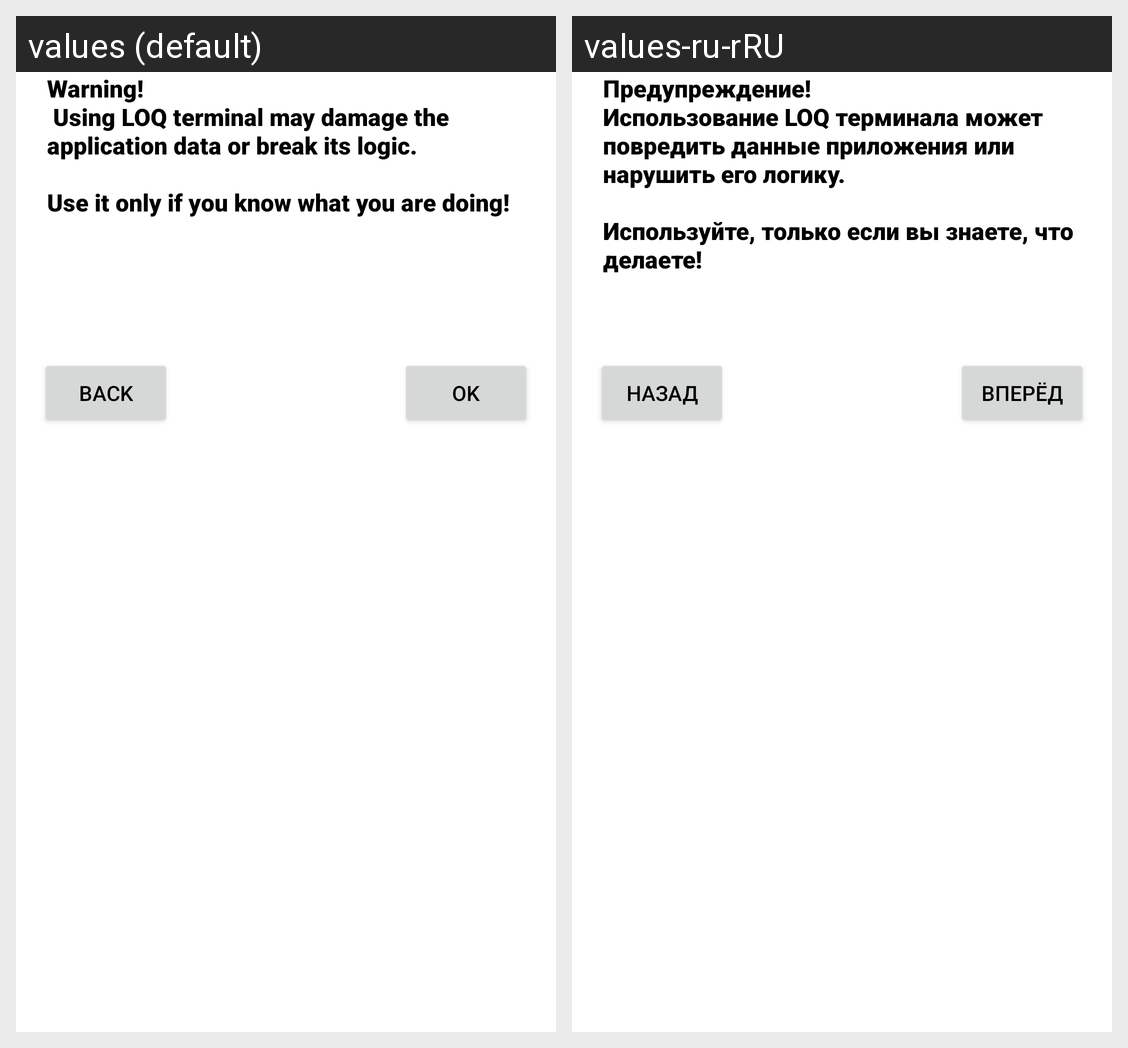

This grid shows one Android layout under two languages. Give, for every string resource on the screen, its name, the default text and each shown locale's text.
Android screen res/layout/open_terminal_dialog.xml rendered under 2 locales, left to right: values (default), values-ru-rRU. Device: Nexus 5 (rendered at 1080×1920; each locale shown at half size, 540×960, under a caption strip naming it); theme Theme.Achie.
Strings drawn on this screen, with the default value and each locale's value (text and hints the layout hard-codes, and strings that could not be matched under every locale, appear in the picture but are not listed):

open_terminal_msg
  values: Warning!
       Using LOQ terminal may damage the application data or break its logic.
      
      Use it only if you know what you are doing!
  values-ru-rRU: Предупреждение!
      Использование LOQ терминала может повредить данные приложения или нарушить его логику.
      
      Используйте, только если вы знаете, что делаете!

back_btn
  values: Back
  values-ru-rRU: Назад

OK_btn
  values: OK
  values-ru-rRU: Вперёд
